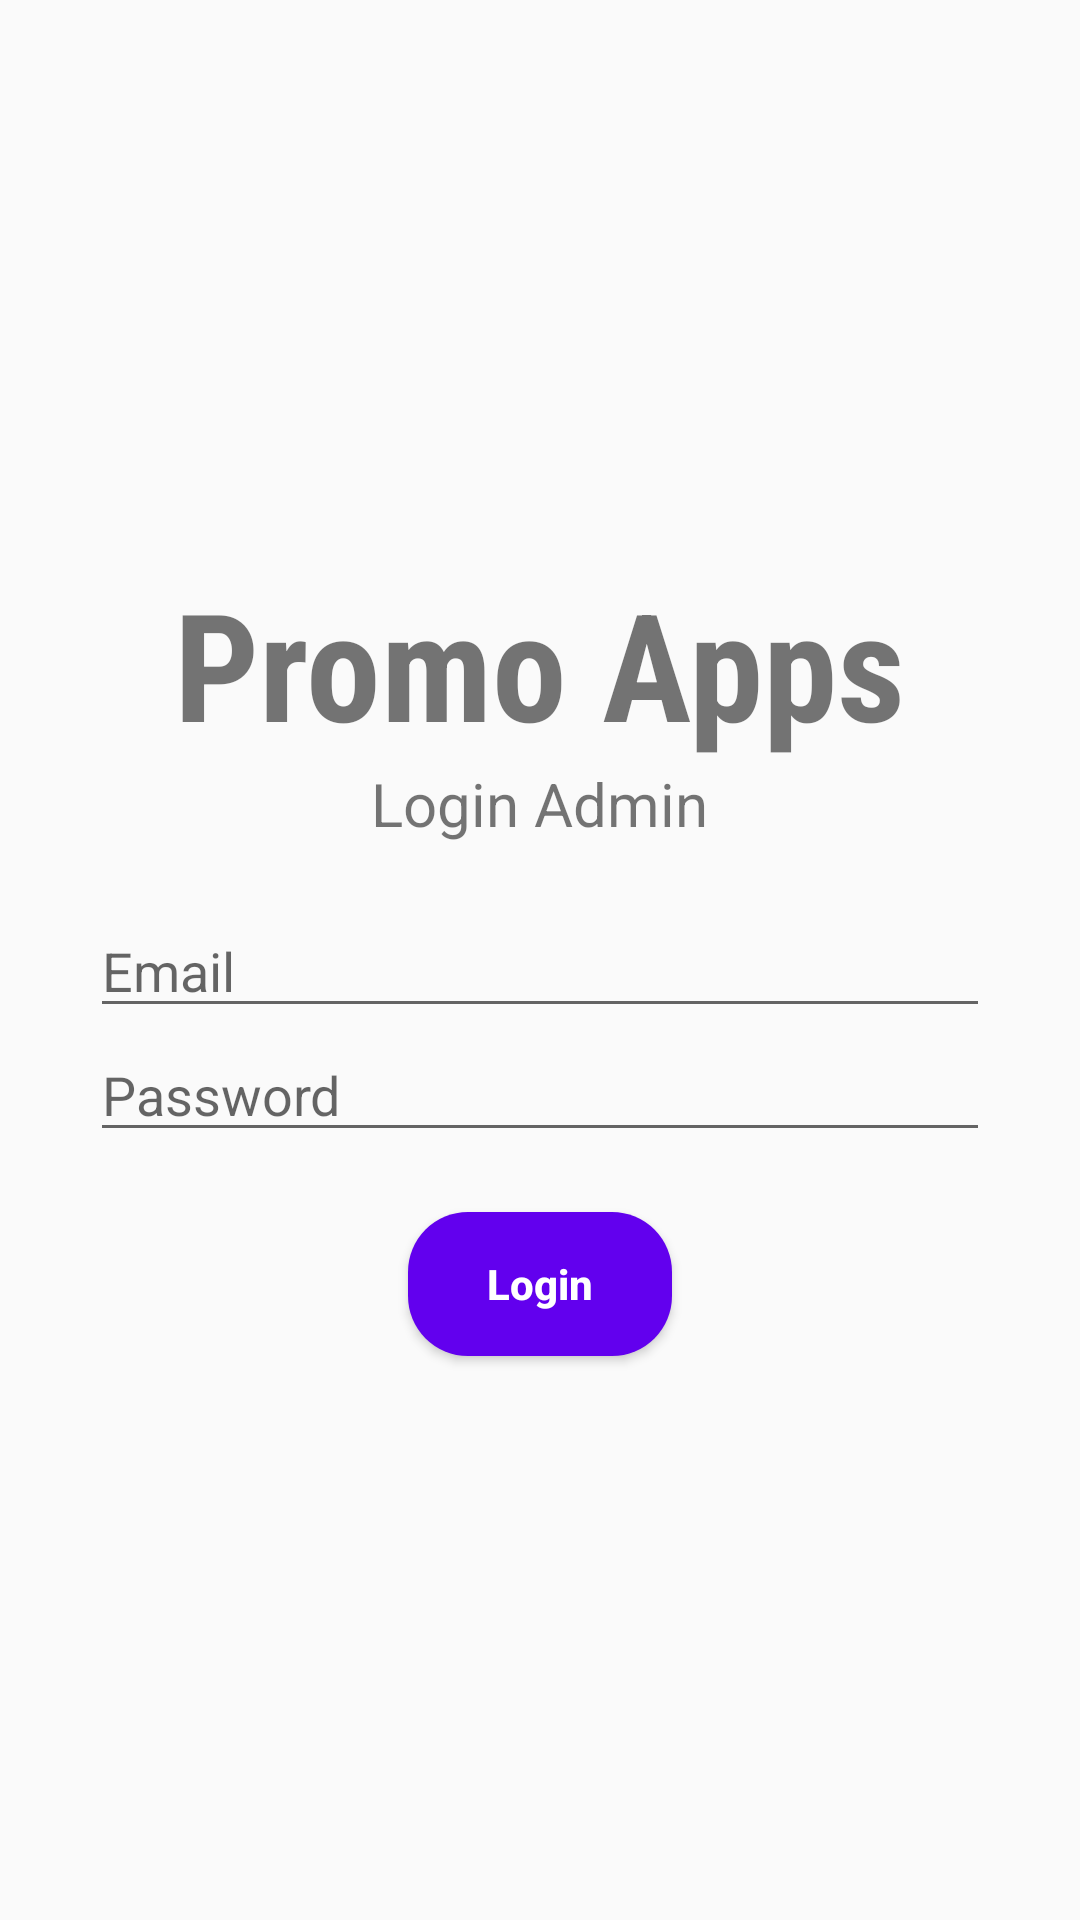

Produce the Android XML layout that renders to this screen, including the resource entries it uses.
<!-- AndroidManifest.xml: application theme Theme.PromoApps -->
<!-- res/layout/activity_admin_login.xml -->
<?xml version="1.0" encoding="utf-8"?>
<LinearLayout xmlns:android="http://schemas.android.com/apk/res/android"
    xmlns:app="http://schemas.android.com/apk/res-auto"
    xmlns:tools="http://schemas.android.com/tools"
    android:layout_width="match_parent"
    android:layout_height="match_parent"
    android:gravity="center"
    android:orientation="vertical"
    tools:context=".activity.admin.AdminLoginActivity">

    <TextView
        android:layout_width="wrap_content"
        android:layout_height="wrap_content"
        android:text="@string/app_name"
        android:fontFamily="sans-serif-condensed"
        android:textStyle="bold"
        android:textSize="50sp"/>

    <TextView
        android:layout_width="wrap_content"
        android:layout_height="wrap_content"
        android:text="@string/login_admin"
        android:textSize="20sp"/>

    <LinearLayout
        android:layout_width="300dp"
        android:layout_height="wrap_content"
        android:orientation="vertical"
        android:layout_margin="20dp">

        <EditText
            android:id="@+id/et_email"
            android:layout_width="match_parent"
            android:layout_height="wrap_content"
            android:drawableStart="@drawable/ic_baseline_account_circle_24"
            android:drawablePadding="10dp"
            android:hint="@string/Email"
            android:inputType="textEmailAddress"/>

        <EditText
            android:layout_width="match_parent"
            android:layout_height="wrap_content"
            android:id="@+id/et_password"
            android:drawableStart="@drawable/ic_baseline_lock_24"
            android:drawablePadding="10dp"
            android:hint="@string/Password"
            android:inputType="textPassword"/>

    </LinearLayout>

    <Button
        android:id="@+id/btn_login"
        android:layout_width="wrap_content"
        android:layout_height="wrap_content"
        android:theme="@style/buttonStyle1"
        android:text="@string/login"
        android:background="@drawable/shape_button_1"/>

</LinearLayout>
<!-- resources referenced by this layout -->
<resources>
  <!-- drawable shape_button_1 (drawable) -->
  <?xml version="1.0" encoding="utf-8"?>
  <shape xmlns:android="http://schemas.android.com/apk/res/android">
  
      <solid android:color="@color/design_default_color_primary"/>
      <corners android:radius="20dp"/>
  
  </shape>
  <string name="Email">Email</string>
  <string name="Password">Password</string>
  <string name="app_name">Promo Apps</string>
  <string name="login">Login</string>
  <string name="login_admin">Login Admin</string>
  <style name="buttonStyle1">
          <item name="colorButtonNormal">@color/design_default_color_primary</item>
          <item name="colorControlHighlight">@color/design_default_color_primary_variant</item>
          <item name="textAllCaps">false</item>
          <item name="android:textStyle">bold</item>
          <item name="android:textColor">@color/design_default_color_on_primary</item>
      </style>
  <style name="Theme.PromoApps" parent="Theme.AppCompat.DayNight.DarkActionBar">
          
          <item name="colorPrimary">@color/purple_500</item>
          <item name="colorPrimaryVariant">@color/purple_700</item>
          <item name="colorOnPrimary">@color/white</item>
          
          <item name="colorSecondary">@color/teal_200</item>
          <item name="colorSecondaryVariant">@color/teal_700</item>
          <item name="colorOnSecondary">@color/black</item>
          
          <item name="android:statusBarColor" tools:targetApi="l">?attr/colorPrimaryVariant</item>
          
      </style>
  <!-- not gathered from this repository: default colours our renderer supplied (Android Studio template values) -->
  <color name="purple_500">#FF6200EE</color>
  <color name="purple_700">#FF3700B3</color>
  <color name="teal_200">#FF03DAC5</color>
  <color name="teal_700">#FF018786</color>
  <color name="black">#FF000000</color>
  <color name="white">#FFFFFFFF</color>
</resources>
